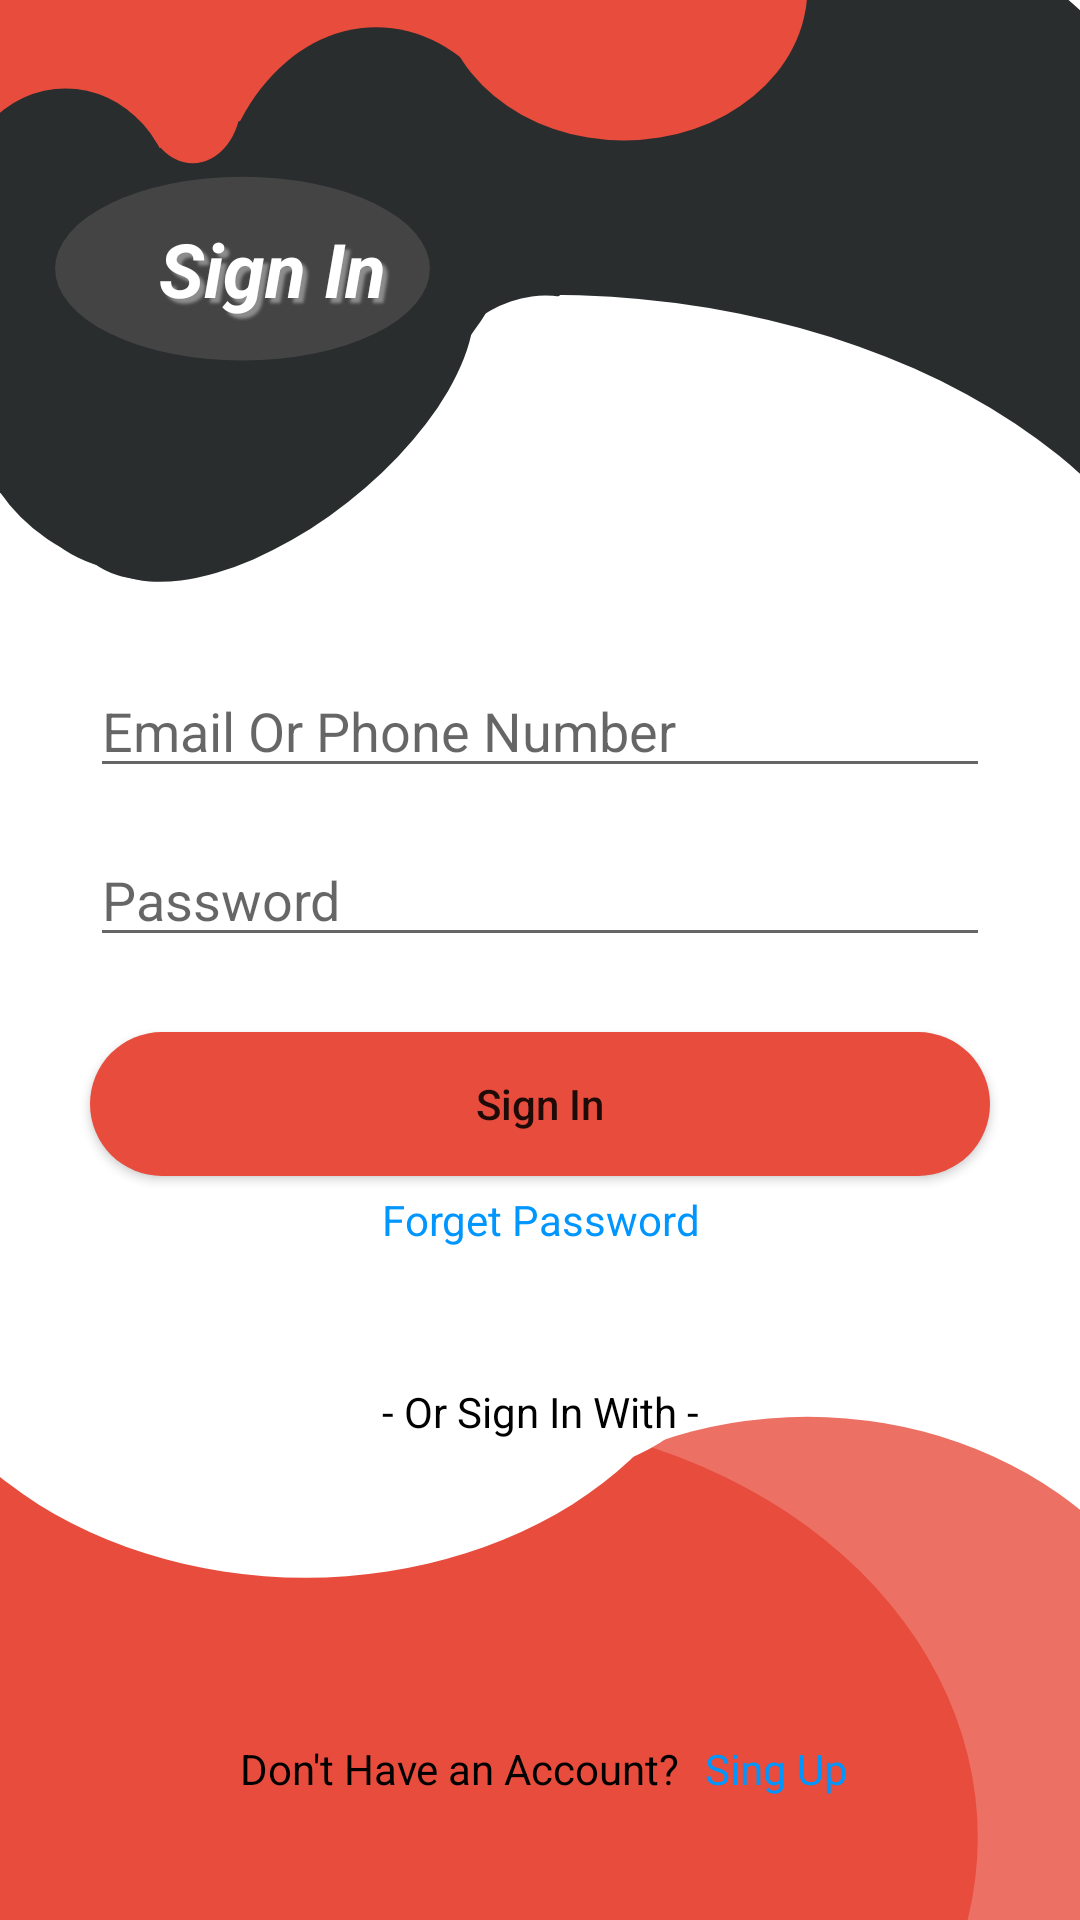

The Android layout XML behind this screen, and the referenced resources:
<!-- AndroidManifest.xml: application theme Theme.MassengerApp -->
<!-- res/layout/activity_sing_inn.xml -->
<?xml version="1.0" encoding="utf-8"?>
<androidx.constraintlayout.widget.ConstraintLayout
    xmlns:android="http://schemas.android.com/apk/res/android"
    xmlns:tools="http://schemas.android.com/tools"
    android:layout_width="match_parent"
    android:layout_height="match_parent"
    xmlns:app="http://schemas.android.com/apk/res-auto"
    android:background="@drawable/ic_back_login"
    tools:context=".ui.SignInActivity"
    >




    <EditText
        android:id="@+id/edit_email"
        android:layout_width="match_parent"
        android:layout_height="wrap_content"
        android:layout_marginStart="30dp"
        android:layout_marginTop="230dp"
        android:layout_marginEnd="30dp"
        android:layout_marginBottom="15dp"
        android:hint="Email Or Phone Number"
        app:layout_constraintBottom_toTopOf="@+id/edit_pass"
        app:layout_constraintEnd_toEndOf="parent"
        app:layout_constraintHorizontal_bias="0.466"
        app:layout_constraintStart_toStartOf="parent"
        app:layout_constraintTop_toTopOf="parent" />

    <EditText
        android:id="@+id/edit_pass"
        android:layout_width="match_parent"
        android:layout_height="wrap_content"
        android:layout_marginStart="30dp"
        android:layout_marginTop="0dp"

        android:layout_marginEnd="30dp"
        android:layout_marginBottom="15dp"
        android:hint="Password"
        app:layout_constraintBottom_toTopOf="@+id/btn_sign_in"
        app:layout_constraintEnd_toEndOf="parent"
        app:layout_constraintHorizontal_bias="1.0"
        app:layout_constraintStart_toStartOf="parent"
        app:layout_constraintTop_toBottomOf="@id/edit_email" />

    <Button
        android:id="@+id/btn_sign_in"
        android:layout_width="match_parent"
        android:layout_height="wrap_content"
        android:layout_marginStart="30dp"
        android:layout_marginTop="10dp"
        android:layout_marginEnd="30dp"
        android:layout_marginBottom="5dp"
        android:background="@drawable/btn_background"
        android:gravity="center"
        android:text="Sign In"
        android:textAllCaps="false"
        app:layout_constraintBottom_toTopOf="@id/txt_forget"
        app:layout_constraintEnd_toEndOf="parent"
        app:layout_constraintStart_toStartOf="parent"
        app:layout_constraintTop_toBottomOf="@+id/edit_pass" />

    <TextView
        android:id="@+id/txt_forget"
        android:layout_width="match_parent"
        android:layout_height="wrap_content"
        android:layout_marginBottom="30dp"
        android:gravity="center"
        android:text="Forget Password"

        android:textAllCaps="false"
        android:textColor="@color/blue"
        app:layout_constraintBottom_toTopOf="@id/txt_or_sign"
        app:layout_constraintEnd_toEndOf="parent"
        app:layout_constraintStart_toStartOf="parent"
        app:layout_constraintTop_toBottomOf="@id/btn_sign_in" />

    <TextView
        android:id="@+id/txt_or_sign"
        android:layout_width="match_parent"
        android:layout_height="wrap_content"
        android:gravity="center"
        android:layout_marginTop="15dp"
        android:text="- Or Sign In With -"
        android:textAllCaps="false"
        android:textColor="@color/black"
        app:layout_constraintBottom_toTopOf="@+id/linearLayout2"
        app:layout_constraintEnd_toEndOf="parent"
        app:layout_constraintHorizontal_bias="0.0"
        app:layout_constraintStart_toStartOf="parent"
        app:layout_constraintTop_toBottomOf="@id/txt_forget" />

    <LinearLayout
        android:id="@+id/linearLayout2"
        android:layout_width="match_parent"
        android:layout_height="50dp"
        android:layout_marginTop="10dp"
        android:layout_marginBottom="30dp"
        android:orientation="horizontal"
        android:weightSum="2"
        app:layout_constraintBottom_toTopOf="@+id/lin_sign_in"
        app:layout_constraintEnd_toEndOf="parent"
        app:layout_constraintStart_toStartOf="parent"
        app:layout_constraintTop_toBottomOf="@id/txt_or_sign">

        <ImageButton
            android:id="@+id/btn_google"
            android:layout_width="0dp"
            android:layout_height="wrap_content"
            android:layout_marginStart="80dp"
            android:layout_marginEnd="20dp"
            android:layout_weight="1"
            android:background="@android:color/transparent"
            android:gravity="center"
            android:textAllCaps="false"
            app:srcCompat="@drawable/ic_icons8_google" />

        <ImageButton
            android:id="@+id/btn_phone"
            android:layout_width="0dp"
            android:layout_height="wrap_content"
            android:layout_marginStart="20dp"
            android:layout_marginEnd="80dp"
            android:layout_weight="1"
            android:background="@android:color/transparent"
            android:gravity="center"
            android:textAllCaps="false"
            app:srcCompat="@drawable/ic_baseline_phone_24" />

    </LinearLayout>


    <LinearLayout
        android:id="@+id/lin_sign_in"
        android:layout_width="match_parent"
        android:layout_height="wrap_content"
        android:layout_gravity="center"
        android:layout_marginBottom="40dp"
        android:orientation="horizontal"
        android:padding="10dp"
        android:textAlignment="center"
        app:layout_constraintBottom_toBottomOf="parent"
        app:layout_constraintEnd_toEndOf="parent"
        app:layout_constraintHorizontal_bias="1.0"
        app:layout_constraintStart_toStartOf="parent"
        app:layout_constraintTop_toBottomOf="@+id/linearLayout2">

        <TextView
            android:id="@+id/txt"
            android:layout_width="wrap_content"
            android:layout_height="wrap_content"
            android:layout_marginStart="70dp"
            android:layout_gravity="center"
            android:text="Don't Have an Account?"
            android:textAllCaps="false"
            android:textColor="@color/black" />

        <TextView
            android:id="@+id/txt_signup"
            android:layout_width="wrap_content"
            android:layout_height="wrap_content"
            android:layout_marginStart="5dp"
            android:gravity="center"
            android:text=" Sing Up"
            android:textAllCaps="false"
            android:textColor="@color/blue"
            />


    </LinearLayout>

    <ProgressBar
        android:id="@+id/progressBar_signip"
        style="?android:attr/progressBarStyle"
        android:layout_width="77dp"
        android:layout_height="63dp"
        android:layout_marginTop="100dp"
        android:layout_marginBottom="100dp"
        app:layout_constraintBottom_toBottomOf="parent"
        app:layout_constraintEnd_toEndOf="parent"
        app:layout_constraintHorizontal_bias="0.498"
        app:layout_constraintStart_toStartOf="parent"
        app:layout_constraintTop_toTopOf="parent"
        app:layout_constraintVertical_bias="0.259"
        android:visibility="gone"/>

    <TextView
        android:id="@+id/textView_sign"
        android:layout_width="156dp"
        android:layout_height="35dp"
        android:gravity="center"
        android:shadowColor="#64FFFFFF"
        android:shadowDx="5"
        android:shadowDy="4.5"
        android:shadowRadius="2"
        android:text="Sign In"
        android:textColor="@color/white"
        android:textSize="25sp"
        android:textStyle="italic|bold"
        app:layout_constraintBottom_toBottomOf="parent"
        app:layout_constraintEnd_toEndOf="parent"
        app:layout_constraintHorizontal_bias="0.062"
        app:layout_constraintStart_toStartOf="parent"
        app:layout_constraintTop_toTopOf="parent"
        app:layout_constraintVertical_bias="0.119" />

</androidx.constraintlayout.widget.ConstraintLayout>
<!-- resources referenced by this layout -->
<resources>
  <color name="black">#FF000000</color>
  <color name="blue">#0096ff</color>
  <color name="white">#FFFFFFFF</color>
  <!-- drawable btn_background (drawable) -->
  <?xml version="1.0" encoding="utf-8"?>
  <selector xmlns:android="http://schemas.android.com/apk/res/android">
  
      <item android:state_enabled="true" android:state_pressed="false" android:textColor="@color/white">
          <shape>
              <solid android:color="#E74C3C" />
              <corners android:radius="40dp" />
          </shape>
      </item>
  
      <item android:state_enabled="true" android:state_pressed="true" android:textColor="@color/white">
          <shape>
              <solid android:color="#E74C3C" />
              <corners android:radius="40dp" />
          </shape>
      </item>
  
      <item android:textColor="#515151">
          <shape>
              <solid android:color="@color/white" />
              <corners android:radius="40dp" />
          </shape>
      </item>
  </selector>
  <!-- drawable ic_back_login: vector/xml drawable (drawable, 3570 chars, omitted) -->
  <style name="Theme.MassengerApp" parent="Theme.MaterialComponents.Light.NoActionBar">
          <item name="android:forceDarkAllowed" tools:targetApi="q">false</item>
          <item name="android:windowFullscreen">true</item>
          
          <item name="colorPrimary">#e74c3c</item>
          <item name="colorPrimaryVariant">@color/white</item>
          <item name="colorOnPrimary">@color/white</item>
          
          <item name="android:statusBarColor" tools:targetApi="l">?attr/colorPrimaryVariant</item>
          
      </style>
</resources>
